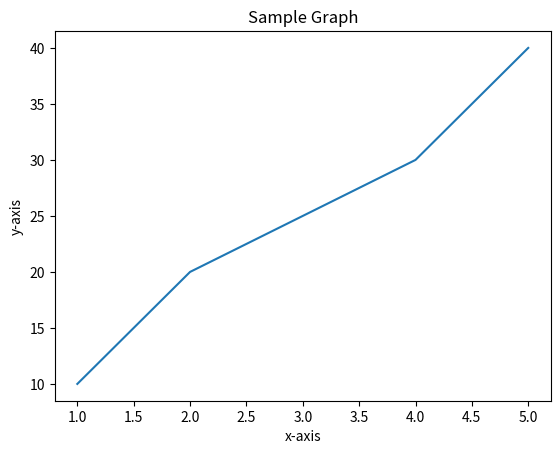

Write Python code to recreate this figure.
import matplotlib.pyplot as plt

# Sample data
x = [1, 2, 3, 4, 5]
y = [10, 20, 25, 30, 40]

# Create the plot
plt.plot(x, y)

# Add labels and title
plt.xlabel('x-axis')
plt.ylabel('y-axis')
plt.title('Sample Graph')

# Save the plot as a PNG file
plt.savefig('plot.png')

# Show the plot
plt.show()
